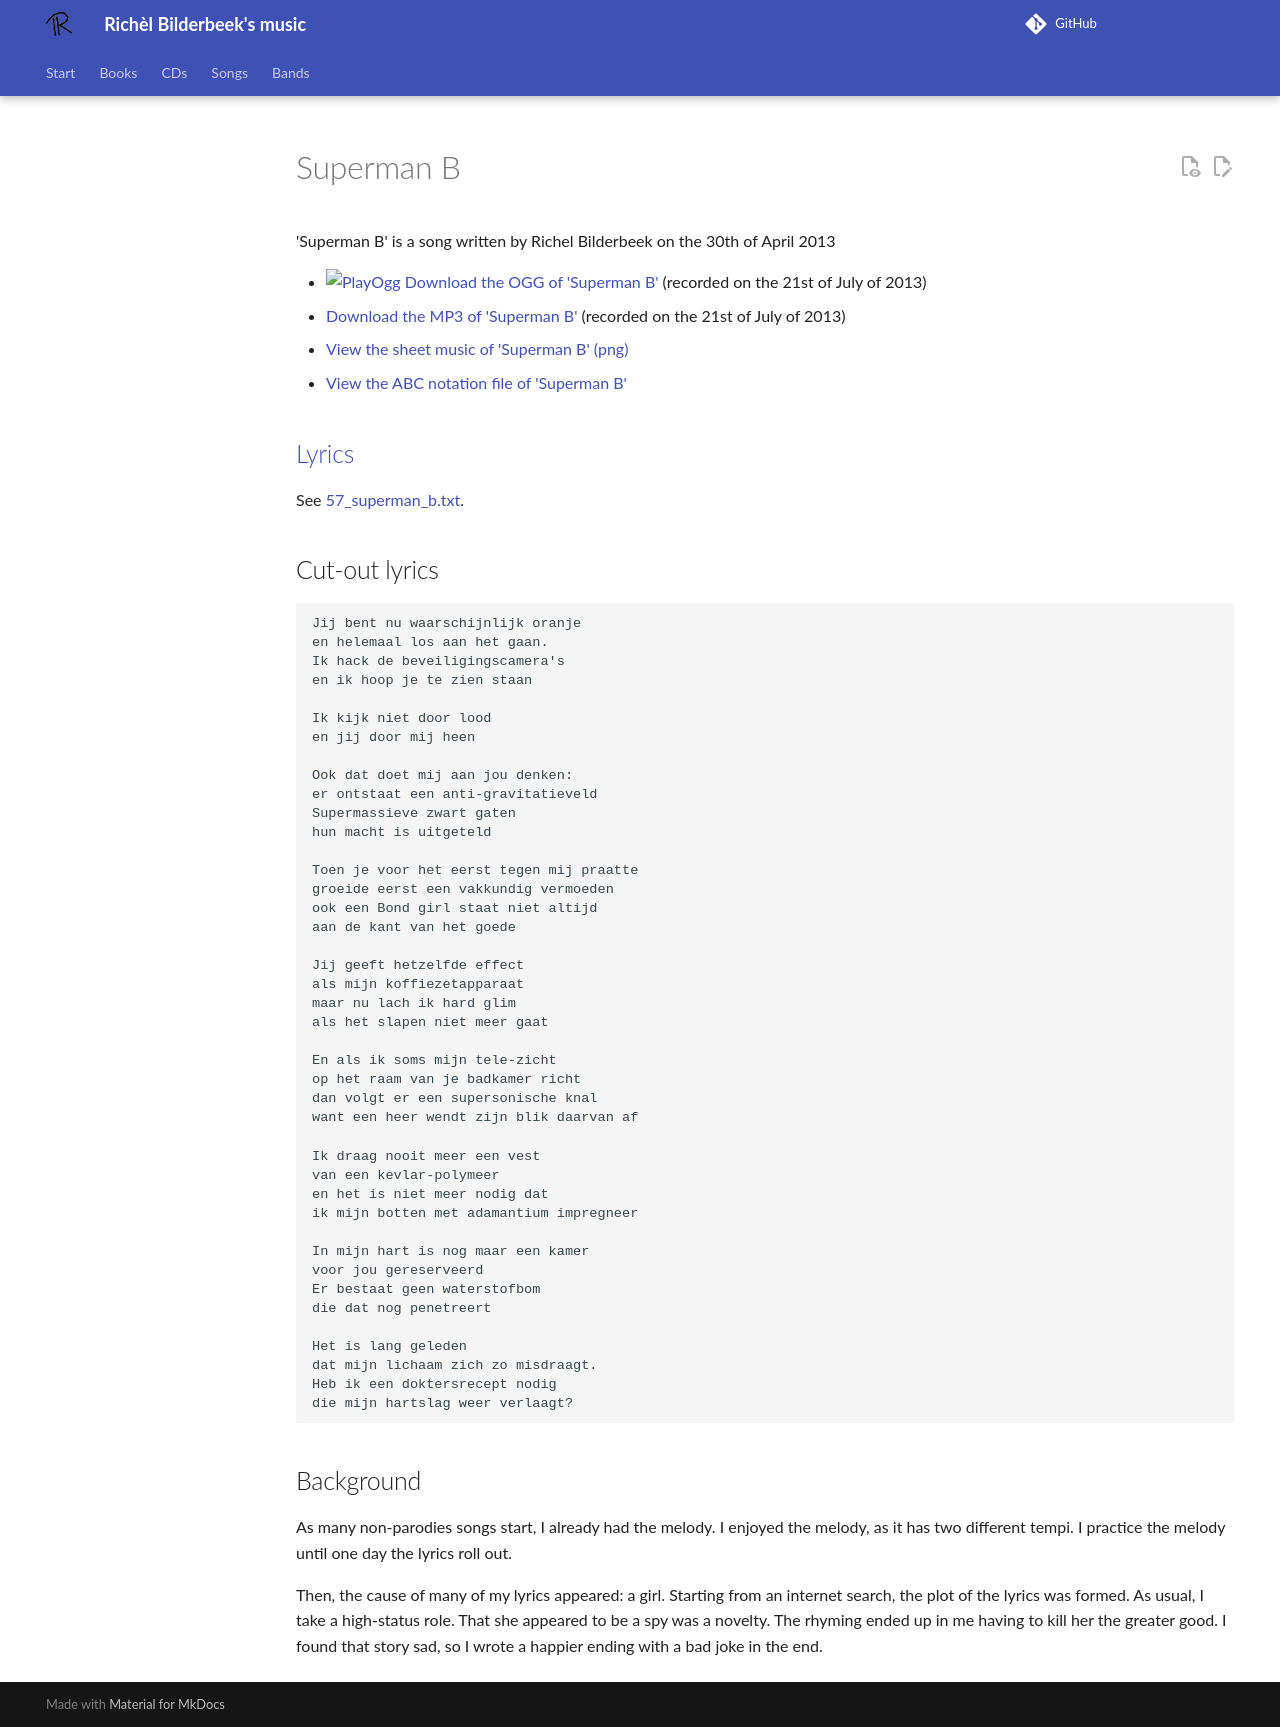

repository: richelbilderbeek/music · page: songs/57_superman_b/index.html · generator: mkdocs

# Superman B

'Superman B' is a song written by Richel Bilderbeek
on the 30th of April 2013

- [![PlayOgg](http://static.fsf.org/playogg/Play_ogg_80x15.png "I support PlayOgg!")](http://playogg.org)
  [Download the OGG of 'Superman B'](http://www.richelbilderbeek.nl/CD07_SupermanB20130621.ogg)
  (recorded on the 21st of July of 2013)
- [Download the MP3 of 'Superman B'](http://www.richelbilderbeek.nl/CD07_SupermanB20130621.mp3)
  (recorded on the 21st of July of 2013)
- [View the sheet music of 'Superman B' (png)](57_superman_b.png)
- [View the ABC notation file of 'Superman B'](57_superman_b.abc)

## [Lyrics](57_superman_b.txt)

See [57_superman_b.txt](57_superman_b.txt).

## Cut-out lyrics

```text
Jij bent nu waarschijnlijk oranje
en helemaal los aan het gaan.
Ik hack de beveiligingscamera's
en ik hoop je te zien staan

Ik kijk niet door lood
en jij door mij heen

Ook dat doet mij aan jou denken:
er ontstaat een anti-gravitatieveld
Supermassieve zwart gaten
hun macht is uitgeteld

Toen je voor het eerst tegen mij praatte
groeide eerst een vakkundig vermoeden
ook een Bond girl staat niet altijd 
aan de kant van het goede

Jij geeft hetzelfde effect
als mijn koffiezetapparaat
maar nu lach ik hard glim
als het slapen niet meer gaat

En als ik soms mijn tele-zicht
op het raam van je badkamer richt
dan volgt er een supersonische knal
want een heer wendt zijn blik daarvan af

Ik draag nooit meer een vest
van een kevlar-polymeer
en het is niet meer nodig dat
ik mijn botten met adamantium impregneer

In mijn hart is nog maar een kamer
voor jou gereserveerd
Er bestaat geen waterstofbom
die dat nog penetreert

Het is lang geleden
dat mijn lichaam zich zo misdraagt.
Heb ik een doktersrecept nodig
die mijn hartslag weer verlaagt?
```

## Background

As many non-parodies songs start, I already had the melody.
I enjoyed the melody, as it has two different tempi. I
practice the melody until one day the lyrics roll out.

Then, the cause of many of my lyrics appeared: a girl.
Starting from an internet search, the plot of the lyrics
was formed. As usual, I take a high-status role. That she
appeared to be a spy was a novelty. The rhyming ended
up in me having to kill her the greater good.
I found that story sad, so I wrote a happier ending with a bad joke in the end.
